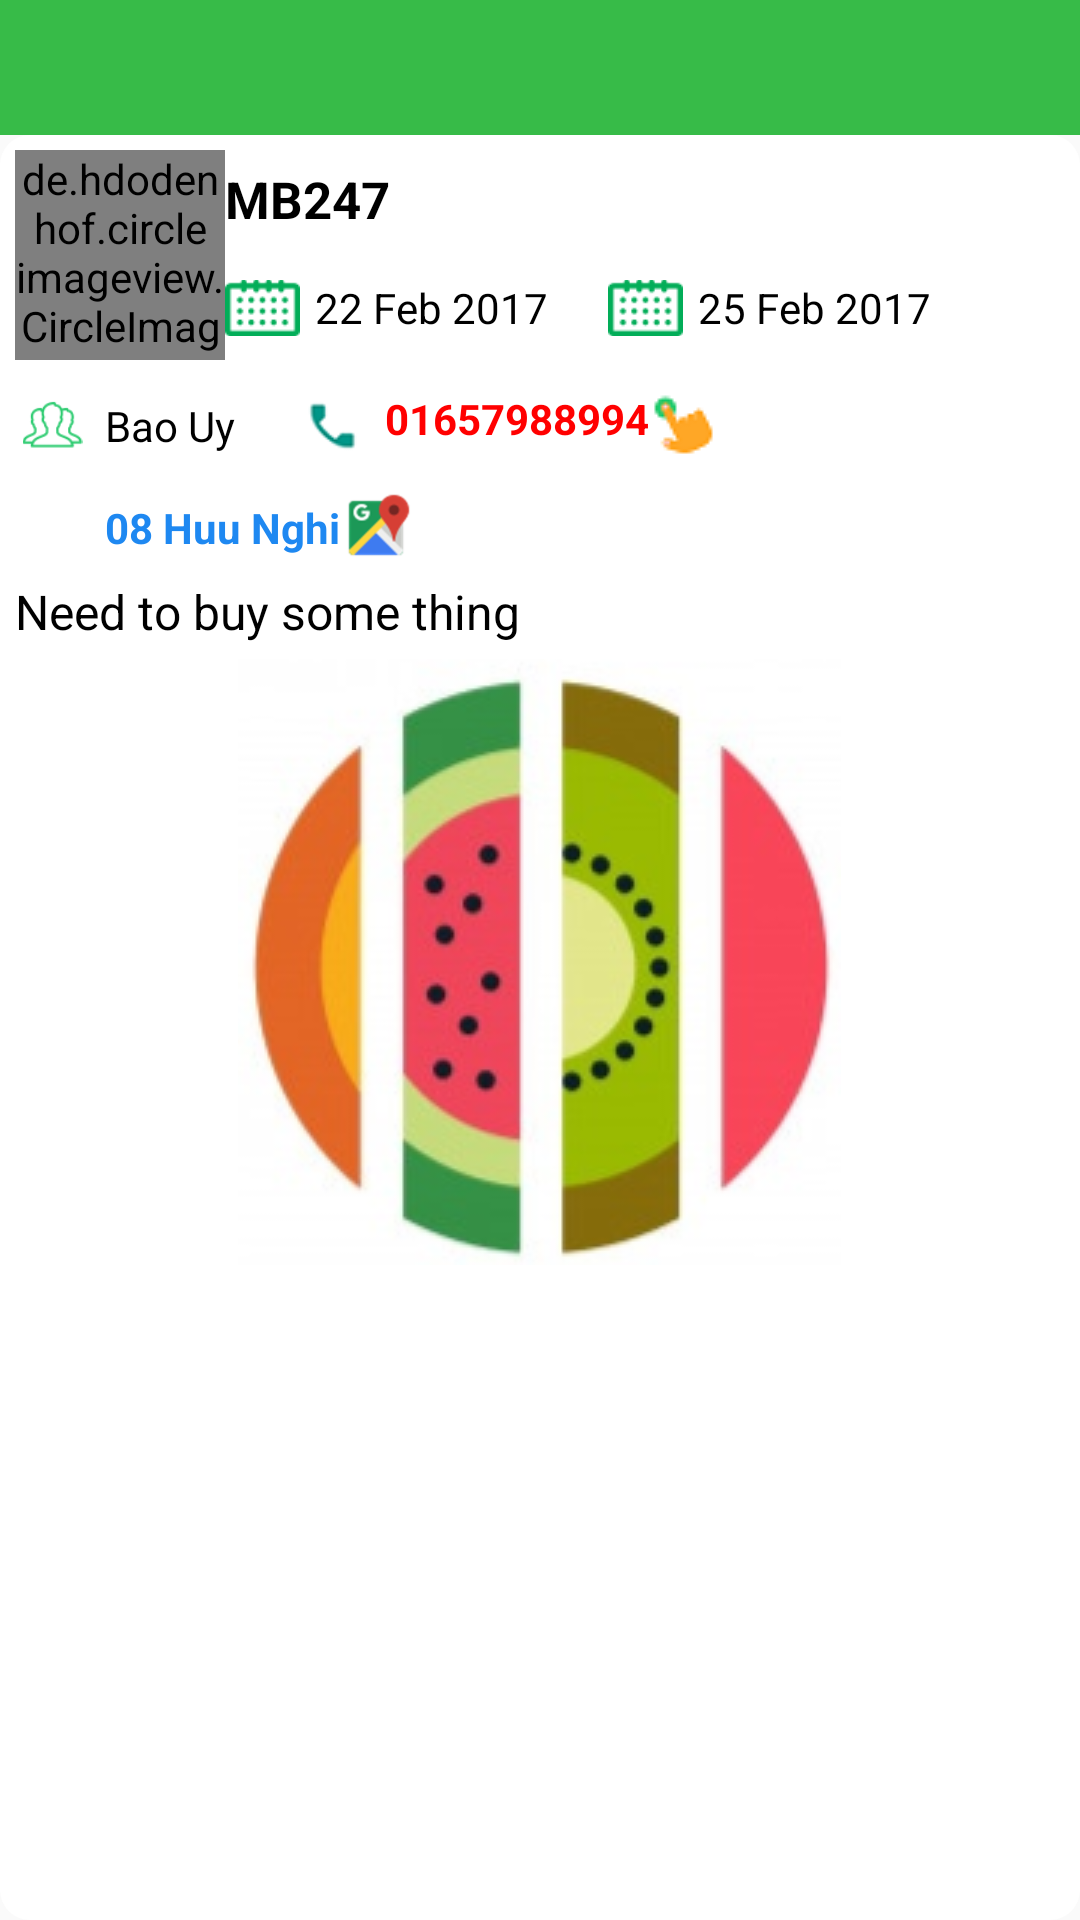

Produce the Android XML layout that renders to this screen, including the resource entries it uses.
<!-- AndroidManifest.xml: application theme AppTheme -->
<!-- res/layout/activity_detail_ns.xml -->
<?xml version="1.0" encoding="utf-8"?>
<RelativeLayout
    xmlns:android="http://schemas.android.com/apk/res/android"
    android:layout_width="match_parent"
    android:layout_height="wrap_content">
    <include
        android:id="@+id/bar_detail"
        layout="@layout/app_bar_layout"
        />
    <LinearLayout
        android:layout_below="@+id/bar_detail"
        android:background="@drawable/custom_trader_item"
        android:orientation="vertical"
        android:layout_width="match_parent"
        android:layout_height="match_parent">
        <LinearLayout
            android:layout_margin="3dp"
            android:layout_width="match_parent"
            android:layout_height="wrap_content">
            <LinearLayout
                android:layout_margin="2dp"
                android:orientation="horizontal"
                android:layout_width="match_parent"
                android:layout_height="match_parent">
                <de.hdodenhof.circleimageview.CircleImageView
                    android:id="@+id/img_avatar_nd"
                    android:src="@drawable/avatar"
                    android:layout_width="70dp"
                    android:layout_height="70dp" />
                <LinearLayout
                    android:orientation="vertical"
                    android:layout_width="fill_parent"
                    android:layout_height="match_parent">
                    <TextView
                        android:id="@+id/tenns_ns_detail"
                        android:layout_marginTop="5dp"
                        android:gravity="left|center_vertical"
                        android:textColor="@android:color/black"
                        android:textSize="17sp"
                        android:textStyle="bold"
                        android:text="@string/app_name"
                        android:layout_width="wrap_content"
                        android:layout_height="wrap_content" />
                    <LinearLayout
                        android:orientation="horizontal"
                        android:layout_width="match_parent"
                        android:layout_height="50dp">
                        <ImageView
                            android:layout_gravity="center_vertical"
                            android:src="@drawable/ic_calendar"
                            android:layout_width="25dp"
                            android:layout_height="20dp" />
                        <TextView
                            android:id="@+id/startdate_ns_detail"
                            android:layout_marginRight="5dp"
                            android:layout_marginLeft="5dp"
                            android:layout_gravity="center_vertical"
                            android:textColor="@android:color/black"
                            android:text="22 Feb 2017"
                            android:layout_width="wrap_content"
                            android:layout_height="wrap_content" />
                        <ImageView
                            android:layout_marginLeft="15dp"
                            android:layout_gravity="center_vertical"
                            android:src="@drawable/ic_calendar"
                            android:layout_width="25dp"
                            android:layout_height="20dp" />
                        <TextView
                            android:id="@+id/enddate_ns_detail"
                            android:layout_marginLeft="5dp"
                            android:layout_gravity="center_vertical"
                            android:textColor="@android:color/black"
                            android:text="25 Feb 2017"
                            android:layout_width="wrap_content"
                            android:layout_height="wrap_content" />
                    </LinearLayout>
                </LinearLayout>
            </LinearLayout>
        </LinearLayout>
        <LinearLayout
            android:layout_margin="5dp"
            android:orientation="horizontal"
            android:gravity="left|center"
            android:layout_width="match_parent"
            android:layout_height="wrap_content">
                    <ImageView
                        android:layout_gravity="center_vertical"
                        android:src="@drawable/ic_people"
                        android:layout_width="25dp"
                        android:layout_height="20dp" />
                    <TextView
                        android:id="@+id/name_detail"
                        android:layout_marginRight="5dp"
                        android:layout_marginLeft="5dp"
                        android:layout_gravity="center_vertical"
                        android:textColor="@android:color/black"
                        android:text="Bao Uy"
                        android:layout_width="wrap_content"
                        android:layout_height="wrap_content" />
                    <ImageView
                        android:layout_marginLeft="15dp"
                        android:layout_gravity="center_vertical"
                        android:src="@drawable/ic_phone"
                        android:layout_width="25dp"
                        android:layout_height="20dp" />
                    <TextView
                        android:id="@+id/sdt_detail"
                        android:layout_marginLeft="5dp"
                        android:layout_gravity="center_vertical"
                        android:textColor="@color/red"
                        android:textStyle="bold"
                        android:drawableRight="@drawable/icon_click"
                        android:text="01657988994"
                        android:layout_width="wrap_content"
                        android:layout_height="wrap_content" />
        </LinearLayout>
        <LinearLayout
            android:id="@+id/layout_address"
            android:layout_margin="5dp"
            android:orientation="horizontal"
            android:gravity="left|center"
            android:layout_width="match_parent"
            android:layout_height="wrap_content">
            <ImageView
                android:layout_gravity="center_vertical"
                android:src="@drawable/ic_place"
                android:layout_width="25dp"
                android:layout_height="20dp" />
            <TextView
                android:id="@+id/diachi_detail"
                android:layout_marginLeft="5dp"
                android:layout_gravity="center_vertical"
                android:textColor="@color/address"
                android:text="08 Huu Nghi"
                android:textStyle="bold"
                android:gravity="center"
                android:drawableRight="@drawable/map"
                android:layout_width="wrap_content"
                android:layout_height="wrap_content" />
        </LinearLayout>
        <LinearLayout
            android:gravity="left|center_vertical"
            android:layout_width="match_parent"
            android:layout_height="wrap_content">
            <TextView
                android:id="@+id/description_detail"
                android:layout_marginRight="5dp"
                android:layout_marginLeft="5dp"
                android:ellipsize="end"
                android:textSize="16sp"
                android:maxLines="2"
                android:gravity="left|center_vertical"
                android:textColor="@android:color/black"
                android:text="Need to buy some thing"
                android:layout_width="wrap_content"
                android:layout_height="wrap_content" />
        </LinearLayout>
        <LinearLayout
            android:layout_margin="5dp"
            android:orientation="vertical"
            android:gravity="center"
            android:layout_width="match_parent"
            android:layout_height="wrap_content">
            <ImageView
                android:src="@drawable/logo_design"
                android:id="@+id/hinhanh_detail"
                android:layout_width="wrap_content"
                android:layout_height="wrap_content" />
        </LinearLayout>
    </LinearLayout>
</RelativeLayout>
<!-- res/layout/app_bar_layout.xml (included above) -->
<?xml version="1.0" encoding="utf-8"?>
<android.support.v7.widget.Toolbar xmlns:android="http://schemas.android.com/apk/res/android"
    android:id="@+id/main_app_bar"
    android:layout_width="match_parent"
    android:layout_height="45dp"
    android:background="@color/colorMain"
    android:theme="@style/Base.ThemeOverlay.AppCompat.Dark.ActionBar">

</android.support.v7.widget.Toolbar>
<!-- resources referenced by this layout -->
<resources>
  <color name="address">#1e88f1</color>
  <color name="colorMain">#37bb48</color>
  <color name="red">#ff00</color>
  <!-- drawable custom_trader_item (drawable) -->
  <?xml version="1.0" encoding="utf-8"?>
  <shape xmlns:android="http://schemas.android.com/apk/res/android">
  <corners
      android:radius="10dp"/>
      <solid
          android:color="@color/white"
          />
  </shape>
  <!-- drawable ic_calendar: png bitmap (drawable, 2017 bytes) -->
  <!-- drawable ic_people: png bitmap (drawable, 1748 bytes) -->
  <!-- drawable ic_phone: png bitmap (drawable, 968 bytes) -->
  <!-- drawable icon_click: png bitmap (drawable, 856 bytes) -->
  <!-- drawable logo_design: png bitmap (drawable, 57607 bytes) -->
  <!-- drawable map: png bitmap (drawable-xxxhdpi, 7509 bytes) -->
  <string name="app_name">MB247</string>
  <style name="AppTheme" parent="Theme.AppCompat.Light.NoActionBar">
          
          <item name="colorPrimary">@color/colorPrimary</item>
          <item name="colorPrimaryDark">@color/colorPrimaryDark</item>
          <item name="colorAccent">@color/colorAccent</item>
      </style>
  <color name="white">#FFFFFF</color>
  <color name="colorPrimary">#3F51B5</color>
  <color name="colorPrimaryDark">#303F9F</color>
  <color name="colorAccent">#FF4081</color>
</resources>
